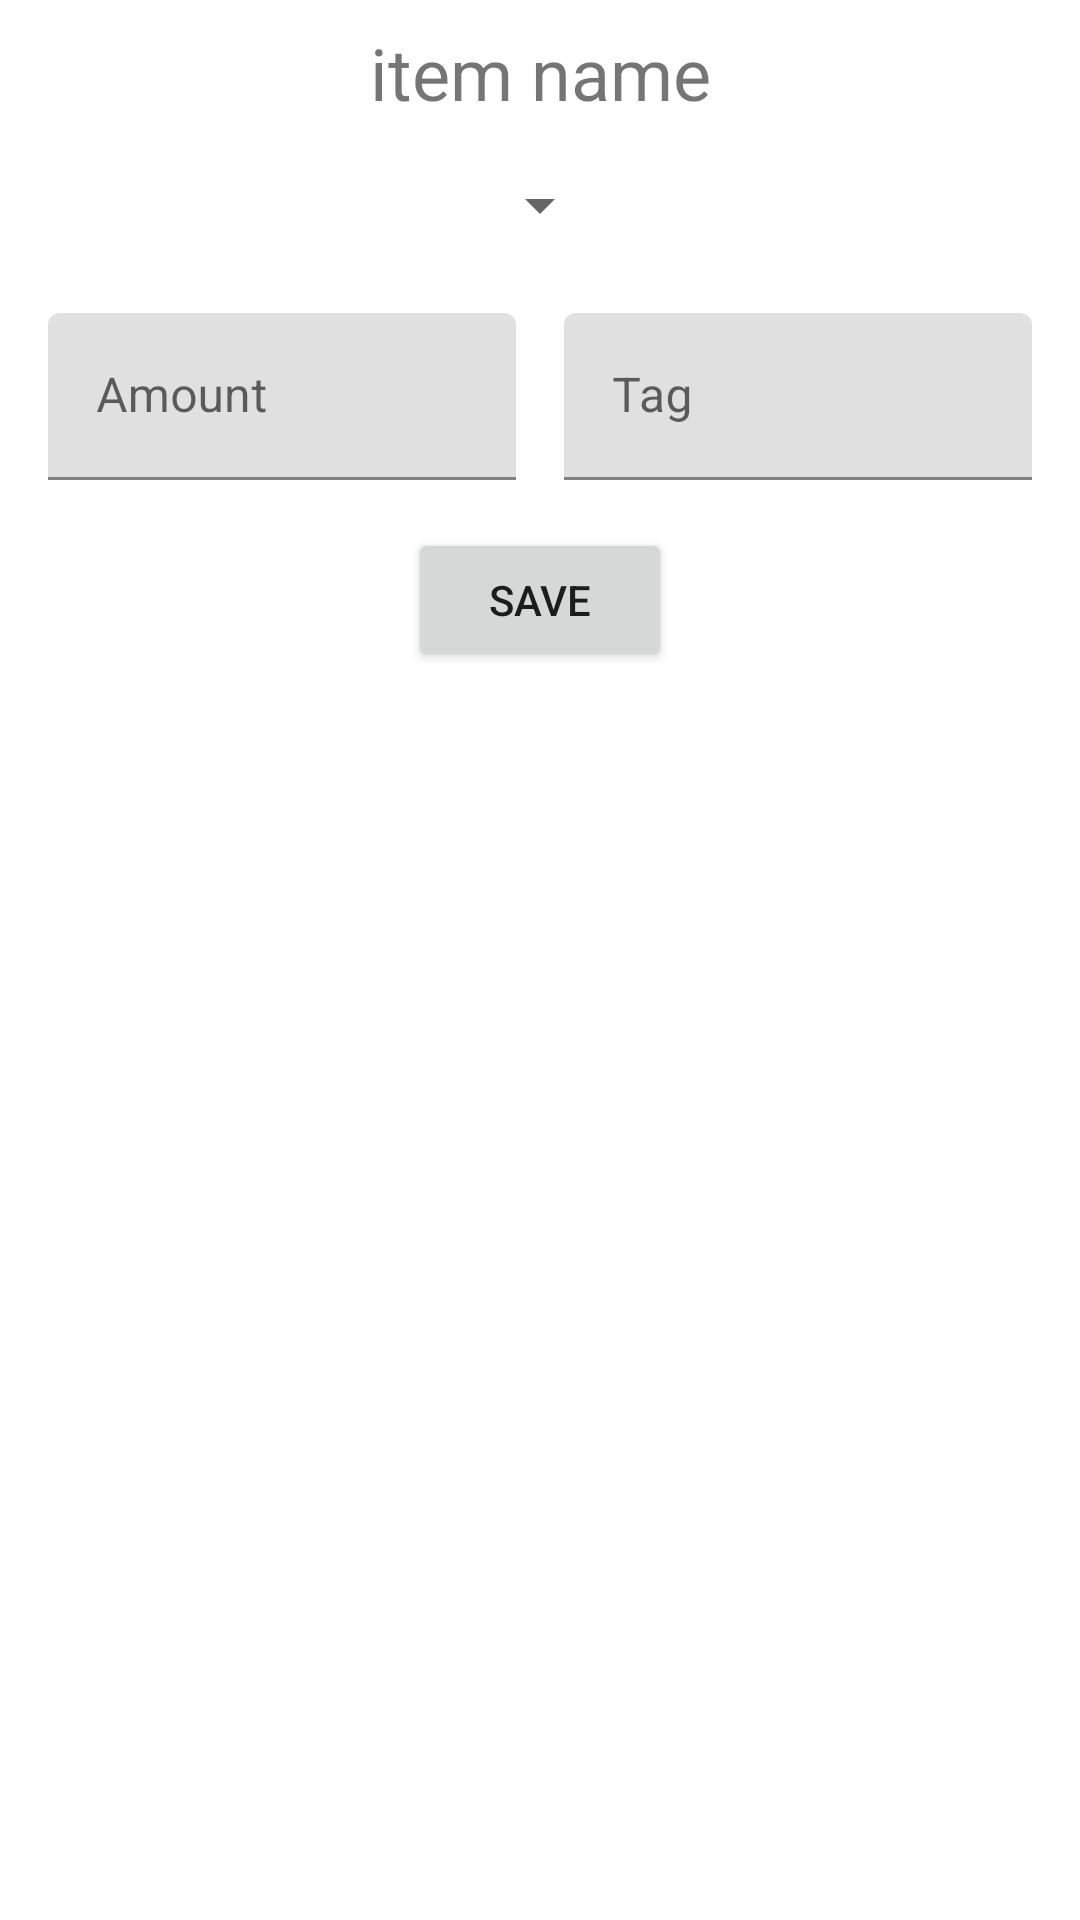

Reconstruct the res/layout file that produces this screen, plus the resources it refers to.
<!-- AndroidManifest.xml: application theme Theme.InventallShoppingLists -->
<!-- res/layout/fragment_add_new_item.xml -->
<?xml version="1.0" encoding="utf-8"?>
<androidx.constraintlayout.widget.ConstraintLayout xmlns:android="http://schemas.android.com/apk/res/android"
    xmlns:app="http://schemas.android.com/apk/res-auto"
    xmlns:tools="http://schemas.android.com/tools"
    android:layout_width="match_parent"
    android:layout_height="match_parent"
    tools:context=".fragments.AddNewItemFragment">

    <TextView
        android:id="@+id/add_new_item_text_name"
        android:layout_width="0dp"
        android:layout_height="wrap_content"
        android:layout_marginStart="8dp"
        android:layout_marginTop="8dp"
        android:layout_marginEnd="8dp"
        android:text="item name"
        android:textAlignment="center"
        android:textSize="24sp"
        app:layout_constraintEnd_toEndOf="parent"
        app:layout_constraintStart_toStartOf="parent"
        app:layout_constraintTop_toTopOf="parent" />

    <Spinner
        android:id="@+id/add_new_item_spinner_category"
        android:layout_width="wrap_content"
        android:layout_height="wrap_content"
        android:layout_marginStart="8dp"
        android:layout_marginTop="16dp"
        android:layout_marginEnd="8dp"
        app:layout_constraintEnd_toEndOf="parent"
        app:layout_constraintHorizontal_bias="0.5"
        app:layout_constraintStart_toStartOf="parent"
        app:layout_constraintTop_toBottomOf="@+id/add_new_item_text_name" />

    <LinearLayout
        android:id="@+id/linearLayout3"
        android:layout_width="0dp"
        android:layout_height="wrap_content"
        android:layout_marginStart="8dp"
        android:layout_marginTop="16dp"
        android:layout_marginEnd="8dp"
        android:orientation="horizontal"
        app:layout_constraintEnd_toEndOf="parent"
        app:layout_constraintHorizontal_bias="0.0"
        app:layout_constraintStart_toStartOf="parent"
        app:layout_constraintTop_toBottomOf="@+id/add_new_item_spinner_category">

        <com.google.android.material.textfield.TextInputLayout
            android:id="@+id/textInputLayout3"
            android:layout_width="match_parent"
            android:layout_height="wrap_content"
            android:layout_marginStart="8dp"
            android:layout_marginTop="8dp"
            android:layout_marginEnd="8dp"
            android:layout_weight="1">

            <com.google.android.material.textfield.TextInputEditText
                android:id="@+id/add_new_item_edittext_amount"
                android:layout_width="match_parent"
                android:layout_height="wrap_content"
                android:hint="@string/amount"
                android:inputType="number" />
        </com.google.android.material.textfield.TextInputLayout>

        <com.google.android.material.textfield.TextInputLayout
            android:id="@+id/textInputLayout4"
            android:layout_width="match_parent"
            android:layout_height="wrap_content"
            android:layout_marginStart="8dp"
            android:layout_marginTop="8dp"
            android:layout_marginEnd="8dp"
            android:layout_weight="1">

            <com.google.android.material.textfield.TextInputEditText
                android:id="@+id/add_new_item_edittext_tag"
                android:layout_width="match_parent"
                android:layout_height="wrap_content"
                android:hint="@string/tag" />
        </com.google.android.material.textfield.TextInputLayout>
    </LinearLayout>

    <Button
        android:id="@+id/add_new_item_btn_save"
        android:layout_width="wrap_content"
        android:layout_height="wrap_content"
        android:layout_marginStart="8dp"
        android:layout_marginTop="16dp"
        android:layout_marginEnd="8dp"
        android:text="@string/save"
        app:layout_constraintEnd_toEndOf="parent"
        app:layout_constraintHorizontal_bias=".5"
        app:layout_constraintStart_toStartOf="parent"
        app:layout_constraintTop_toBottomOf="@+id/linearLayout3" />
</androidx.constraintlayout.widget.ConstraintLayout>
<!-- resources referenced by this layout -->
<resources>
  <string name="amount">Amount</string>
  <string name="save">Save</string>
  <string name="tag">Tag</string>
  <style name="Theme.InventallShoppingLists" parent="Theme.MaterialComponents.DayNight.DarkActionBar">
          
          <item name="colorPrimary">@color/orange_base_500</item>
          <item name="colorPrimaryVariant">@color/orange_300</item>
          <item name="colorOnPrimary">@color/white</item>
          
          <item name="colorSecondary">@color/blue_base_500</item>
          <item name="colorSecondaryVariant">@color/blue_200</item>
          <item name="colorOnSecondary">@color/white</item>
          
          <item name="android:statusBarColor">?attr/colorPrimaryVariant</item>
          
      </style>
  <color name="orange_base_500">#FF8C08</color>
  <color name="orange_300">#BF6906</color>
  <color name="white">#FFFFFFFF</color>
  <color name="blue_base_500">#214AFF</color>
  <color name="blue_200">#112580</color>
</resources>
